Run: headless pygame with SDL's dummy video driver; simulated clock (each Clock.tick advances the game by its frame time, no real sleeping); random seed 0; keys injected as events and as key.get_pressed() state; no mouse input.
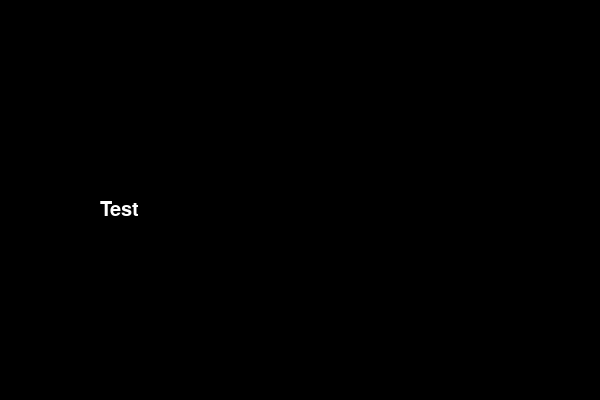
Frame 1 of 4 · flips 1–60 · no input
Frame 2 of 4 · flips 61–180 · tapped SPACE, RETURN · held RIGHT (→), D · screen unchanged from frame 1, image omitted
Frame 3 of 4 · flips 181–300 · held DOWN (↓), S · screen unchanged from frame 2, image omitted
Frame 4 of 4 · flips 301–420 · held LEFT (←), A, UP (↑), W · screen unchanged from frame 3, image omitted

The pygame program that drew these frames:

import pygame

pygame.init()

screen = pygame.display.set_mode((600, 400))

pygame.display.set_caption("Test Project")



running = True

while running:

    for event in pygame.event.get():

        if event.type == pygame.QUIT:

            running = False

    screen.fill((0, 0, 0))

    screen.blit(pygame.font.Font(None, 30).render("Test", True, (255, 255, 255)), (100, 200))

    pygame.display.update()
